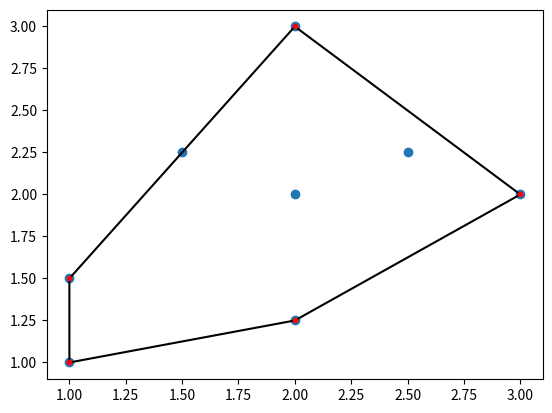

Reproduce this figure in Python.
"""
HANDIN 7 - convex hull

This handin is done by: 
    202307989 Mikkel Moth Billing 

Reflection upon solution: 
    Overall the assignment went well, i used a lot of time finding out, how to compute the convex hull. 
    I feel like my tests are good, i feel like it is unnecessary to check the output, when they are all lists. 
    Fixed the issue where dots on the line are included, caused by left_turn calculating if dot were on the line, 
    which it shouldn't. 
"""
from random import random
import matplotlib.pyplot as plt

def left_turn(p, q, r):
    '''
    Find if point r is to the left of the line between p and q
    '''
    return (q[0] - p[0]) * (r[1] - p[1]) - (r[0] - p[0]) * (q[1] - p[1]) > 0

def random_points(n): 
    ''' 
    Returns a list of n random points with x- and y- coordinates in [0,1)
    takes inter 1 ≤ n ≤ 100
    '''

    assert isinstance(n, int)
    assert n >= 1
    assert n <= 100

    return [(random(), random()) for _ in range(n)]

def plot_hull(points, polygon): 
    ''' 
    Takes two lists of tuple-points. 
    Plots the given points of the first list and the polygon of points from the second.
    '''
    # Check if both lists are filled with tuple-points
    assert isinstance(points, list)
    assert isinstance(polygon, list)
    assert all(isinstance(p, tuple) and all(isinstance(coord, (int, float)) 
                                            for coord in p) for p in points)
    assert all(isinstance(p, tuple) and all(isinstance(coord, (int, float)) 
                                            for coord in p) for p in polygon)
    
    x, y = zip(*points)
    px, py = zip(*polygon)
    plt.plot(x, y, "o") # All points
    plt.plot(px + (px[0],), py + (py[0],), "k-") # adds first point again to complete ploygon
    plt.plot(px + (px[0],), py + (py[0],), "r.") # Red point in hull
    plt.show()

def convex_hull(points): 
    ''' 
    Finds the points for the convex hull
    Takes a list of tuple-points and returns list of tuple-points
    '''
    # Check for types
    assert isinstance(points, list)
    assert all(isinstance(p, tuple) and all(isinstance(coord, (int, float)) 
                                            for coord in p) for p in points)
    
    points = sorted(points) # Sort list of points with lowest x, if same x then lowest y
    lower = []
    upper = []
    
    # Check if point is to the left of the two first points,
    # if not replaces the last point.
    # Does this for both lower and upper part by going the other way around
    for p in points:
        while len(lower) >= 2 and not left_turn(lower[-2], lower[-1], p):
            lower.pop()
        lower.append(p)

    for p in points[::-1]:
        while len(upper) >= 2 and not left_turn(upper[-2], upper[-1], p):
            upper.pop()
        upper.append(p)

    # Return the list of points but remove the duplicates that come from both lists. 
    return lower[:-1] + upper[:-1]


# Plot an example 
points = [(3,2), (1,1), (2,3), (2,2), (1.5, 2.25), (2.5, 2.25), (2, 1.25), (1, 1.5)]
#points = random_points(10)
plot_hull(points, convex_hull(points))
